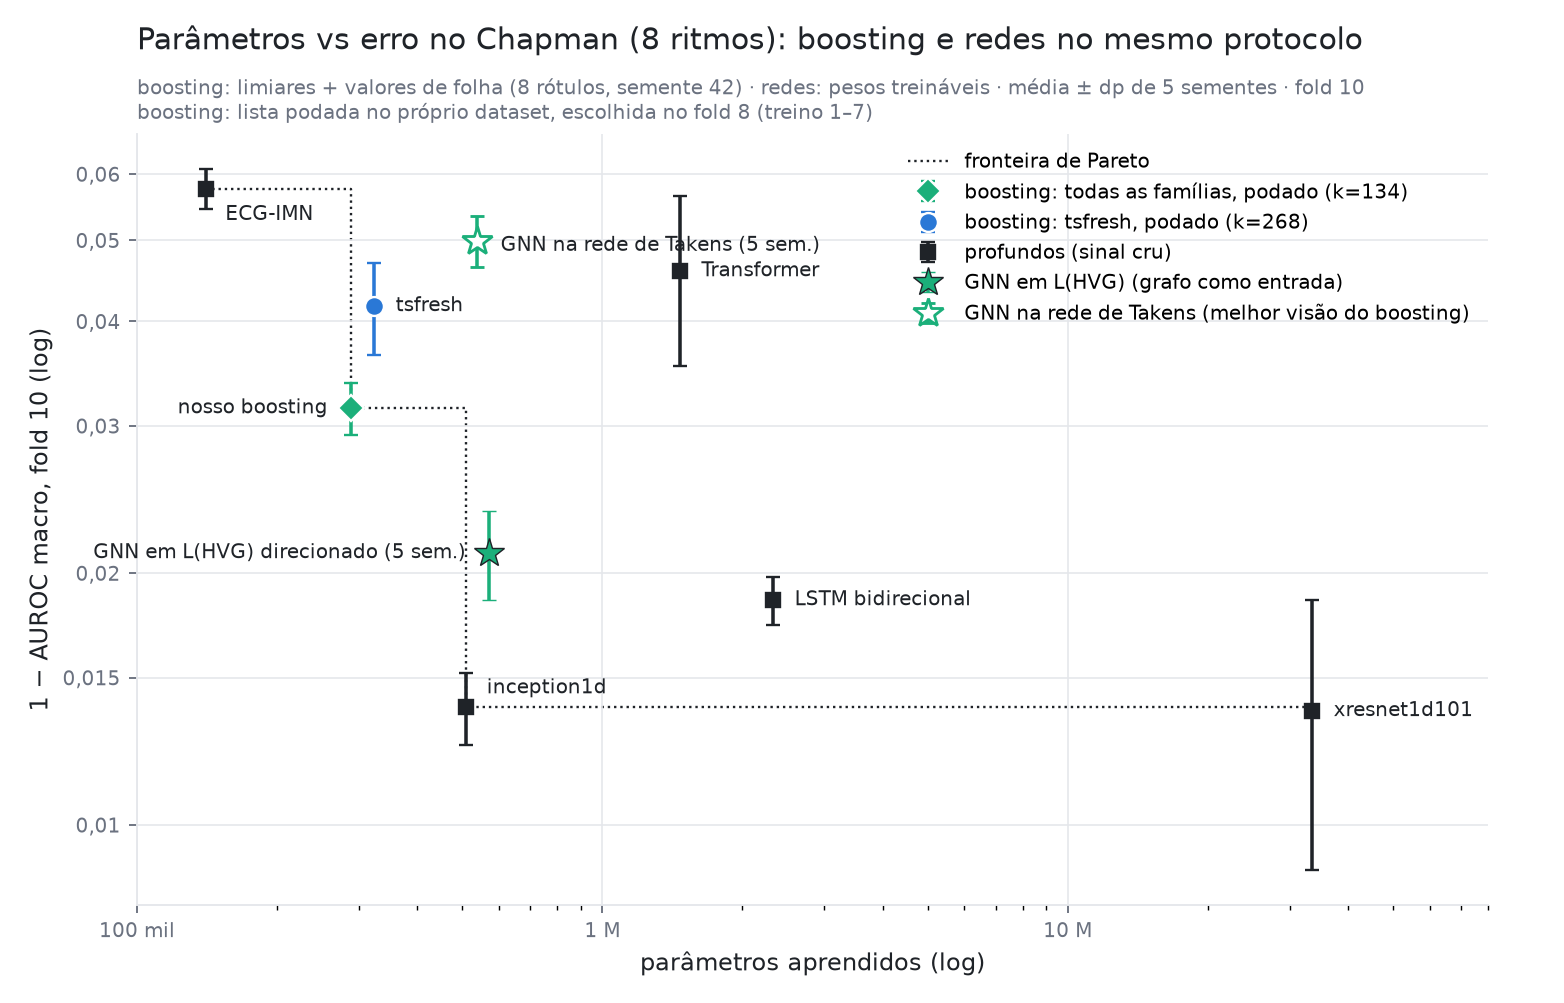

Data behind this chart, as committed beside it:
modelo, tipo, k, sementes, parametros, auroc, dp, erro, pareto
ECG-IMN, profundo, , 5, 140960, 0.9424, 0.00317, 0.05762, True
nosso boosting, raso, 134.0, 5, 288689, 0.9685, 0.00226, 0.0315, True
tsfresh + boosting, raso, 268.0, 5, 323801, 0.9583, 0.005223, 0.04174, False
inception1d, profundo, , 5, 508040, 0.9862, 0.00137, 0.01384, True
GNN na rede de Takens, gnn, , 5, 537864, 0.9501, 0.003504, 0.04992, False
GNN em L(HVG) direcionado, gnn, , 5, 571912, 0.9789, 0.002582, 0.02114, False
Transformer, profundo, , 5, 1469832, 0.9541, 0.01056, 0.04595, False
LSTM bidirecional, profundo, , 5, 2331016, 0.9814, 0.001227, 0.01857, False
xresnet1d101, profundo, , 5, 33555720, 0.9863, 0.004863, 0.01369, True
